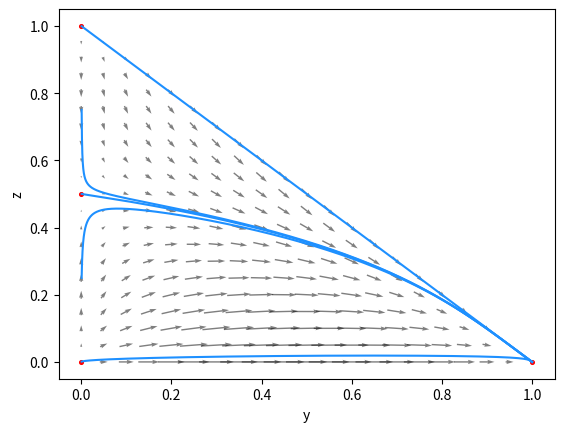

The script that saved this image:
import numpy as np
import matplotlib.pyplot
import matplotlib
from scipy.integrate import odeint

G=1
C=1

ydom = np.linspace(0,1,21);
zdom = np.linspace(0,1,21);

[Y,Z] = np.meshgrid(ydom,zdom); # generate mesh of domain

for i in range(len(Y)):
    for j in range(len(Y[i])):
        if Y[i][j]+Z[i][j]>1:
            Y[i][j]=0
            Z[i][j]=0
        

U = (C*Y)-(C*Y*Y)-(2*C*Y*Z)+((G/4)*Y*Z)+(C*Y*Y*Z)+(C*Y*Z*Z); # dy/dt
V = (C*Z)-((G/2)*Z)-(C*Y*Z)+((G/4)*Y*Z)-(2*C*Z*Z)+((G/2)*Z*Z)+(C*Y*Z*Z)+(C*Z*Z*Z); # dz/dt

def ODE(state,t):
  # unpack the state vector
  y = state[0]
  z = state[1]

  # compute state derivatives
  yd = (C*y)-(C*y*y)-(2*C*y*z)+((G/4)*y*z)+(C*y*y*z)+(C*y*z*z)
  zd = (C*z)-((G/2)*z)-(C*y*z)+((G/4)*y*z)-(2*C*z*z)+((G/2)*z*z)+(C*y*z*z)+(C*z*z*z)

  # return the state derivatives
  return [yd, zd]

state0 = [0.001, 0.001]
t = np.linspace(0, 60, 6000)
state = odeint(ODE, state0, t)
matplotlib.pyplot.plot(state[:,0],state[:,1], c='dodgerblue')

state0 = [0.001, 0.999]
t = np.linspace(0, 60, 6000)
state = odeint(ODE, state0, t)
matplotlib.pyplot.plot(state[:,0],state[:,1], c='dodgerblue')

if 1-(G/(2*C))>0:

    state0 = [0.001, 1-(G/(2*C))]
    t = np.linspace(0, 60, 6000)
    state = odeint(ODE, state0, t)
    matplotlib.pyplot.plot(state[:,0],state[:,1], c='dodgerblue')

    state0 = [0.001, 0.5-(G/(4*C))]
    t = np.linspace(0, 60, 6000)
    state = odeint(ODE, state0, t)
    matplotlib.pyplot.plot(state[:,0],state[:,1], c='dodgerblue')

    state0 = [0.001, 1-(G/(4*C))]
    t = np.linspace(0, 60, 6000)
    state = odeint(ODE, state0, t)
    matplotlib.pyplot.plot(state[:,0],state[:,1], c='dodgerblue')

else:

    state0 = [0.001, 1/2]
    t = np.linspace(0, 60, 6000)
    state = odeint(ODE, state0, t)
    matplotlib.pyplot.plot(state[:,0],state[:,1], c='dodgerblue')

    state0 = [0.001, 1/4]
    t = np.linspace(0, 60, 6000)
    state = odeint(ODE, state0, t)
    matplotlib.pyplot.plot(state[:,0],state[:,1], c='dodgerblue')

    state0 = [0.001, 3/4]
    t = np.linspace(0, 60, 6000)
    state = odeint(ODE, state0, t)
    matplotlib.pyplot.plot(state[:,0],state[:,1], c='dodgerblue')




matplotlib.pyplot.quiver(Y,Z,U,V,scale=3, pivot='mid', alpha=0.5)
matplotlib.pyplot.ylabel("z")
matplotlib.pyplot.xlabel("y")
matplotlib.pyplot.scatter(0,0,s=7,c='r')
matplotlib.pyplot.scatter(1,0,s=7,c='r')
matplotlib.pyplot.scatter(0,1,s=7,c='r')
if 1-(G/(2*C))>0:
    matplotlib.pyplot.scatter(0,1-(G/(2*C)),s=7,c='r')

matplotlib.pyplot.rcParams['pdf.fonttype'] = 42
matplotlib.pyplot.savefig('PhasePortraitN2G1C1.pdf',bbox_inches='tight',transparent = True)

matplotlib.pyplot.show()